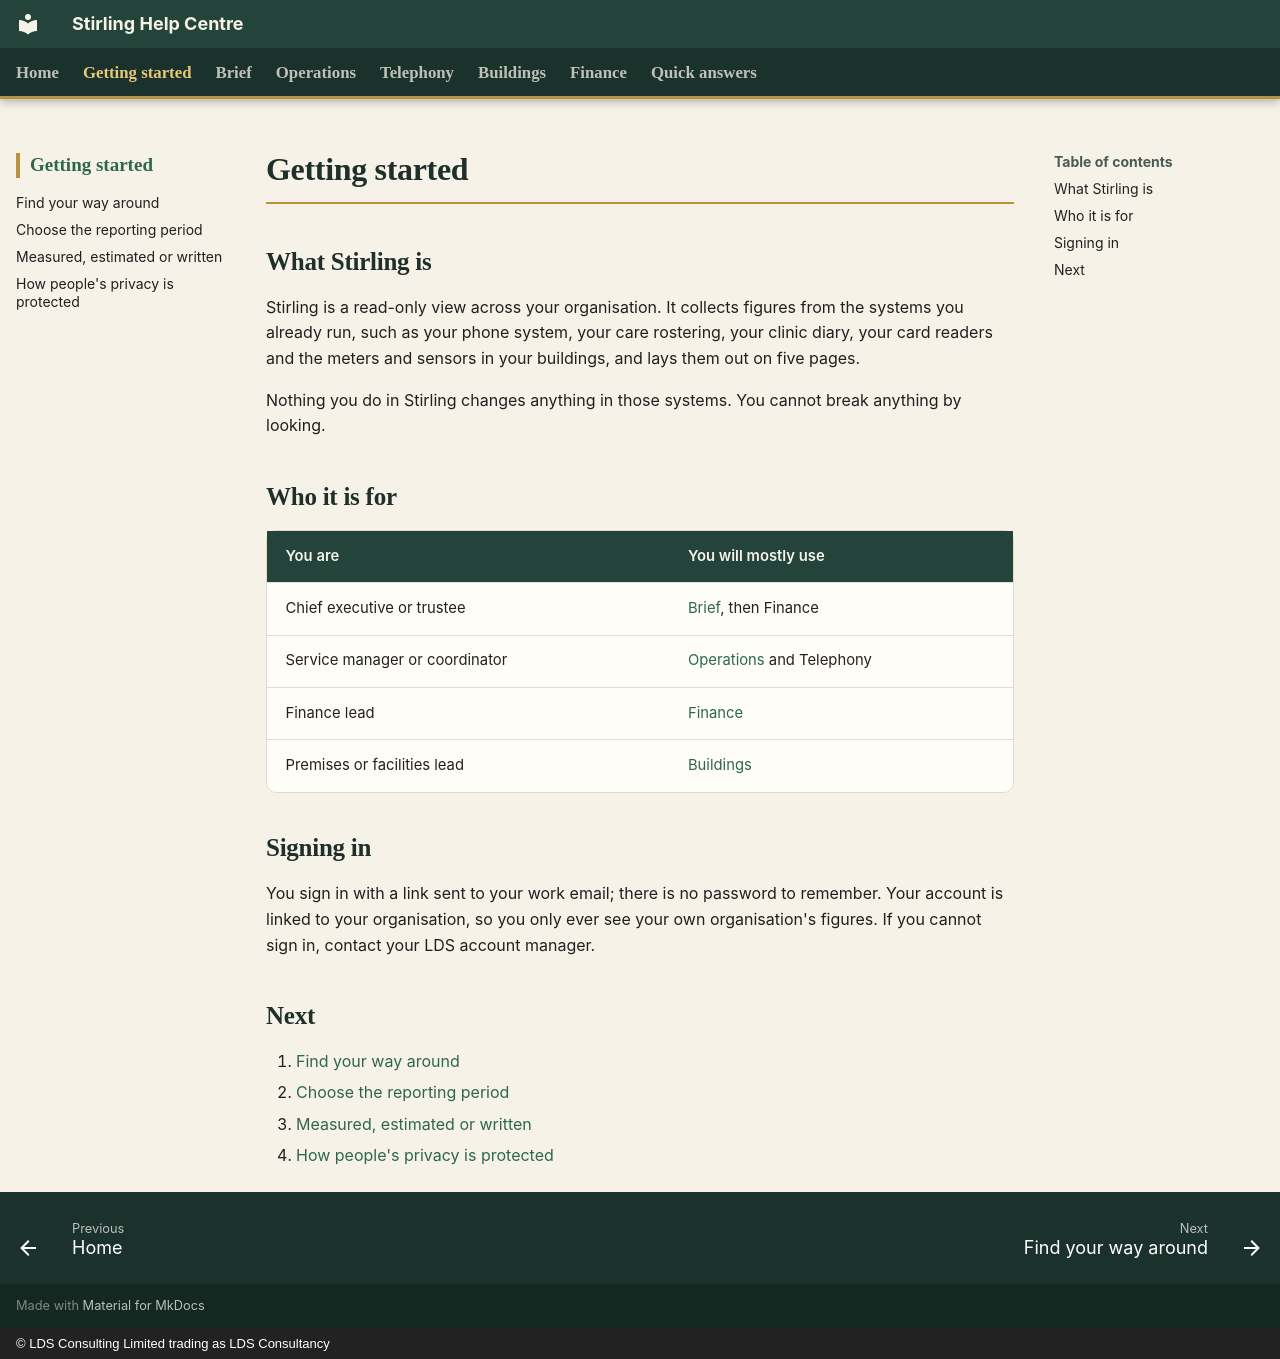

repository: CFLLDS/stirling-help · page: getting-started/index.html · generator: mkdocs · copyright: © LDS Consulting Limited trading as LDS Consultancy

# Getting started

## What Stirling is

Stirling is a read-only view across your organisation. It collects figures from the systems you already run, such as your phone system, your care rostering, your clinic diary, your card readers and the meters and sensors in your buildings, and lays them out on five pages.

Nothing you do in Stirling changes anything in those systems. You cannot break anything by looking.

## Who it is for

| You are | You will mostly use |
|---|---|
| Chief executive or trustee | [Brief](../brief/index.md), then Finance |
| Service manager or coordinator | [Operations](../operations/index.md) and Telephony |
| Finance lead | [Finance](../finance/index.md) |
| Premises or facilities lead | [Buildings](../buildings/index.md) |

## Signing in

You sign in with a link sent to your work email; there is no password to remember. Your account is linked to your organisation, so you only ever see your own organisation's figures. If you cannot sign in, contact your LDS account manager.

## Next

1. [Find your way around](find-your-way-around.md)
2. [Choose the reporting period](reporting-period.md)
3. [Measured, estimated or written](measured-estimated-written.md)
4. [How people's privacy is protected](privacy.md)
